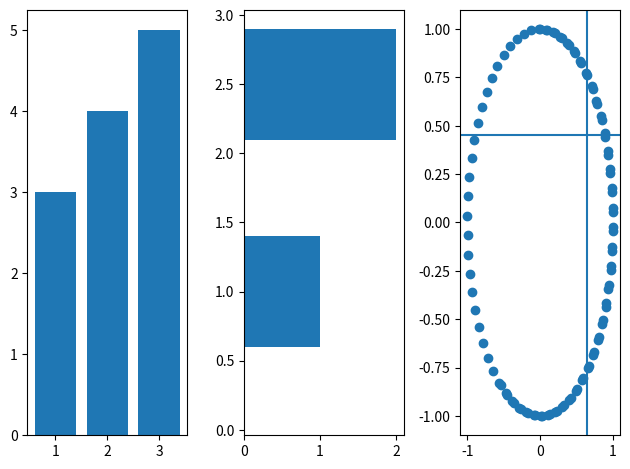

Write the Python code that produced this figure.
import matplotlib.pyplot as plt
import numpy as np

# データ生成
x = np.linspace(0, 10, 100)
y1 = np.sin(x)
y2 = np.cos(x)

# プロット領域(Figure, Axes)の初期化
fig = plt.figure()
ax1 = fig.add_subplot(131)
ax2 = fig.add_subplot(132)
ax3 = fig.add_subplot(133)

# 棒グラフの作成
ax1.bar([1,2,3],[3,4,5])
ax2.barh([0.5,1,2.5],[0,1,2])
ax3.scatter(y1, y2)

# 水平線、垂直線を入れる
ax3.axhline(0.45)
ax3.axvline(0.65)

# 3つのaxesを並べると、縦軸の数字が隣のグラフと重なってしまう。。
plt.tight_layout()
plt.show()
